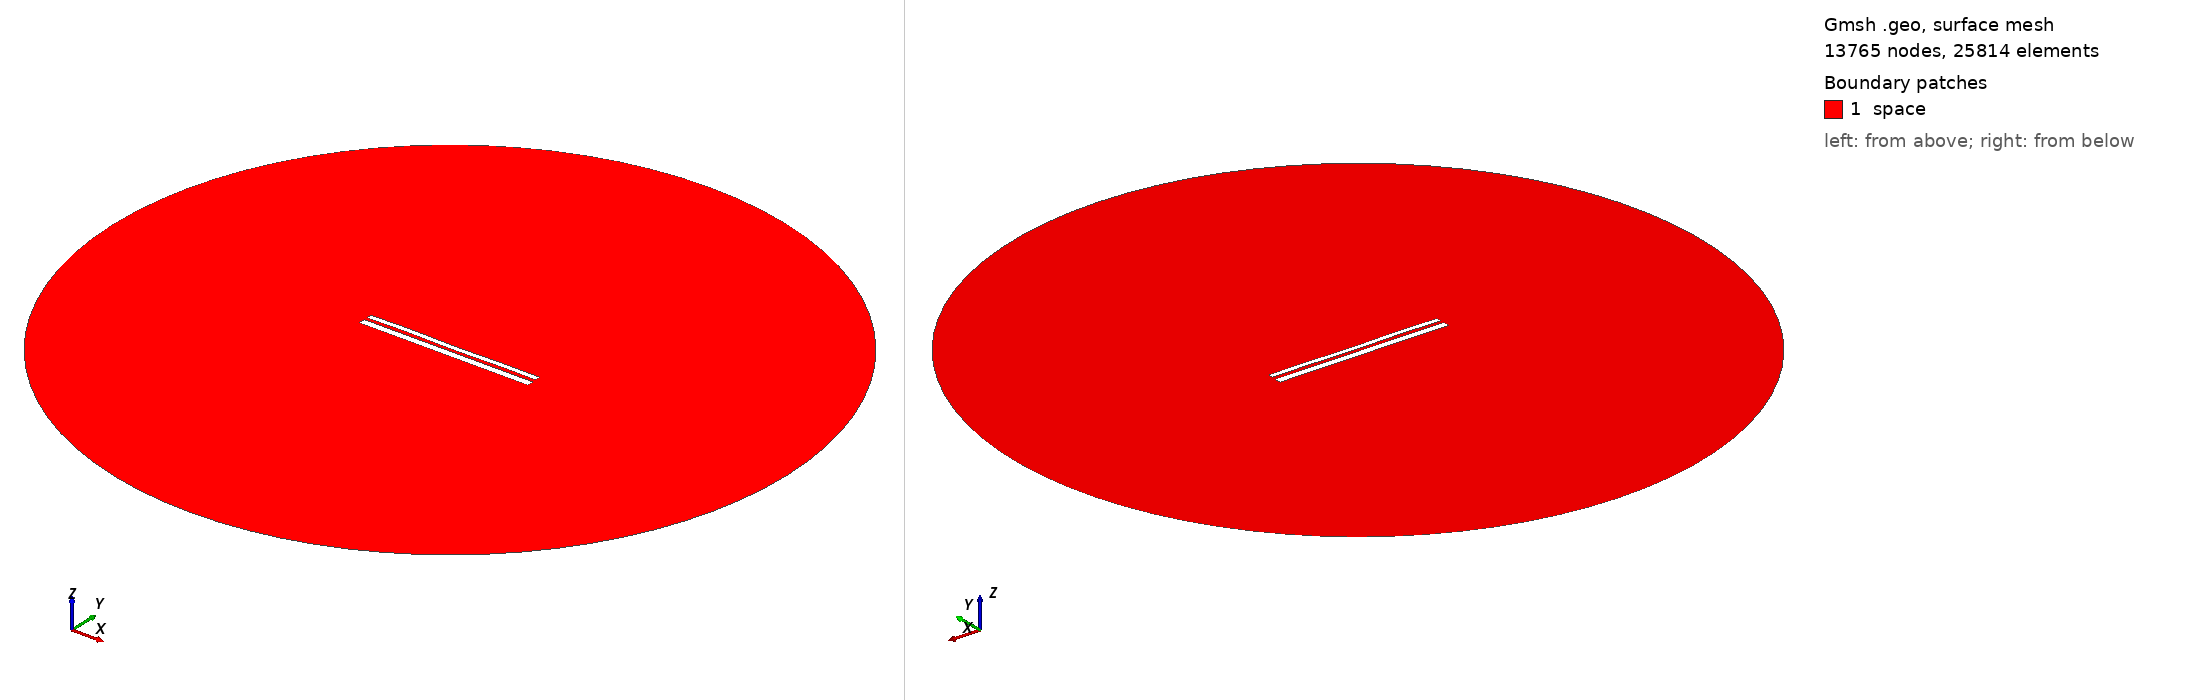

Gmsh geometry script, surface-meshed: 13765 nodes, 25814 surface elements. Boundary patches (legend numbers): 1 space. Left view from above one corner, right view from below the opposite corner. Legend entries are the model's physical surfaces. The drawing asked Gmsh for element sizes between 1% and 20% of the model's largest extent; the script's own settings can give other sizes.

=== 9945.geo (drawn) ===
//---------------------------------------
// Geometry kernel
//---------------------------------------

SetFactory("OpenCASCADE");



//---------------------------------------
// Parameters of the geometry
//---------------------------------------

// Overetch of the upper plate
overetch = 0.375;

// Distance between the plates
distance = 1.5;

// Discretization over the x axis (for the deformation)
nx = 50; 

// Length of the plate
L = 100 - overetch; 

// Number of modes
n = 4; 

// 1st mode coefficient
coeff(1) = 0.15;
beta(1) = 0.596864 * 3.1415926535 / L;

// 2nd mode coefficient
coeff(2) = 0.0;
beta(2) = 1.49418 * 3.1415926535 / L;

// 3rd mode coefficient
coeff(3) = 0.07499999999999998;
beta(3) = 2.50025 * 3.1415926535 / L;

// 4th mode coefficient
coeff(4) = 0.15;
beta(4) = 3.49999 * 3.1415926535 / L;



//---------------------------------------
// Upper plate (deformed rectangle)
//---------------------------------------

// Coordiantes of the upper plate
xmin = -50;
xmax = 50 - overetch;

// Height of the upper plate
yheight = 4 - 2 * overetch;

// Indexes of the points
UpperID[] = {};
LowerID[] = {};
LeftID[] = {};
RightID[] = {};

// Point index
p = 1;

// Horizontal edges
For i In {1:nx}
    x = xmin + (i-1)*(xmax - xmin)/(nx-1);

    y_bottom = distance / 2 + overetch;
    For j In {1:n}
        C = (Cosh(beta(j)*L) + Cos(beta(j)*L)) / (Sinh(beta(j)*L) + Sin(beta(j)*L));
        y_bottom  = y_bottom + coeff(j) * (Cosh(beta(j)*(x+50)) - Cos(beta(j)*(x+50)) - C * (Sinh(beta(j)*(x+50)) - Sin(beta(j)*(x+50))));
    EndFor

    y_top = y_bottom + yheight;

    Point(p) = {x, y_top, 0, 1.0};
    UpperID[i] = p;
    p = p + 1;

    Point(p) = {x, y_bottom, 0, 1.0};
    LowerID[i] = p;
    p = p + 1;
EndFor

// Create point lists
UpperPts[] = {}; LowerPts[] = {};
For i In {1:nx}
  UpperPts[] += {UpperID[i]};
  LowerPts[] += {LowerID[i]};
EndFor

// Build splines
Spline(1) = {UpperPts[]};
Spline(2) = {LowerPts[]};
Line(3) = {LowerPts[nx-1], UpperPts[nx-1]};
Line(4) = {LowerPts[0], UpperPts[0]};

// Build the plane surface
Curve Loop(1) = {2, 3, -1, -4};
Plane Surface(1) = {1};



//---------------------------------------
// Lower plate (rectangle)
//---------------------------------------

// Vertices
Point(1001) = {-50, -1, 0, 1.0};
Point(1002) = { 50, -1, 0, 1.0};
Point(1003) = { 50,  -5, 0, 1.0};
Point(1004) = {-50,  -5, 0, 1.0};

// Edges
Line(5) = {1001, 1002};
Line(6) = {1002, 1003};
Line(7) = {1003, 1004};
Line(8) = {1004, 1001};

// Plane surface
Line Loop(2) = {5, 6, 7, 8};
Plane Surface(2) = {2}; 



//---------------------------------------
// Outer (fictious) boundary
//---------------------------------------

// Points
Point(1005) = {0, 0, 0};       // Center
Point(1006) = {200, 0, 0};     // Start point
Point(1007) = {0, 200, 0};     // 90 degrees
Point(1008) = {-200, 0, 0};    // 180 degrees
Point(1009) = {0, -200, 0};    // 270 degrees

// Circle arcs (each needs start, center, end)
Circle(9) = {1006, 1005, 1007};
Circle(10) = {1007, 1005, 1008};
Circle(11) = {1008, 1005, 1009};
Circle(12) = {1009, 1005, 1006};

// Plane surface for the entire domain
Curve Loop(3) = {9, 10, 11, 12};
Surface(3) = {3};

// Subtract the plates from the whole domain to obtain the actual domain where we want to solve the equations
BooleanDifference{ Surface{3}; Delete; }{ Surface{1}; Surface{2}; Delete; }




//---------------------------------------
// Transfinite Lines/Curves
//---------------------------------------

// Set the number of points on the boundaries
r = 7;

// Plates
Transfinite Curve {1, 2} = 50*r Using Progression 1;
Transfinite Curve {3, 4} = 2*r Using Progression 1;
Transfinite Line {5, 7} = 50*r Using Progression 1;
Transfinite Line {6, 8} = 2*r Using Progression 1;

// Outer boundary
Transfinite Line {9, 10, 11, 12} = 20 Using Progression 1;



//---------------------------------------
// Physical groups
//---------------------------------------                

// Physical curves (boundaries)
Physical Line("force_segment", 10) = {2};
Physical Line("upper_plate", 11) = {1, 3, 4};
Physical Line("lower_plate", 12) = {5, 6, 7, 8};
Physical Line("boundary", 20) = {9, 10, 11, 12};

// Physical Surfaces
Physical Surface("space", 30) = {3};



//---------------------------------------
// 6. Generate the Mesh
//---------------------------------------

// 2D mesh generation
Mesh 2;
